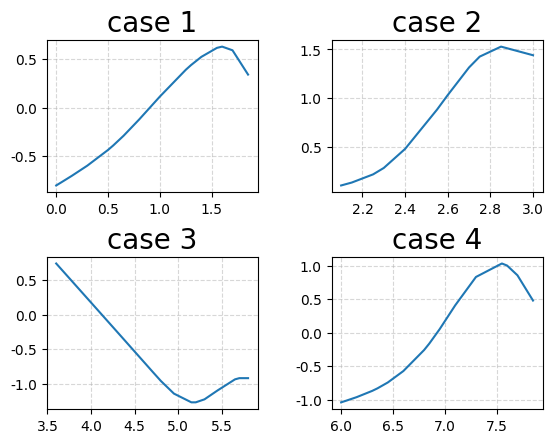

This chart was generated by the following Python code:
import numpy as np
from matplotlib import pyplot as plt


def tri_sample_get_m(x_list, y_list, mode=2, x_0_pos_value=0.0, x_n_pos_value=0.0):
    h_list = list(map(lambda idx: 1.0 * x_list[idx + 1] - x_list[idx], range(len(x_list) - 1)))
    u_list = list(map(lambda idx: 2.0 * (h_list[idx - 1] + h_list[idx]), range(1, len(h_list))))
    b_list = list(map(lambda idx: 1.0 * (y_list[idx + 1] - y_list[idx]) / h_list[idx], range(len(y_list) - 1)))
    v_list = list(map(lambda idx: 6.0 * (b_list[idx] - b_list[idx - 1]), range(1, len(b_list))))

    cof_matrix = 1.0 * np.zeros(shape=(len(x_list), len(y_list)))
    for i in range(1, cof_matrix.shape[0] - 1):
        cof_matrix[i][i - 1] = h_list[i - 1]
        cof_matrix[i][i] = u_list[i - 1]
        cof_matrix[i][i + 1] = h_list[i]

    b_matrix = 1.0 * np.zeros(shape=(len(y_list), 1))
    for i in range(1, len(y_list) - 1):
        b_matrix[i] = v_list[i - 1]

    if mode == 2:
        cof_matrix[0][0] = 1.0
        cof_matrix[cof_matrix.shape[0] - 1][cof_matrix.shape[1] - 1] = 1.0
        b_matrix[0][0] = x_0_pos_value
        b_matrix[b_matrix.shape[0] - 1][0] = x_n_pos_value
    elif mode == 1:
        cof_matrix[0][0] = 2.0 * h_list[0]
        cof_matrix[0][1] = 1.0 * h_list[0]
        cof_matrix[cof_matrix.shape[0] - 1][cof_matrix.shape[1] - 2] = 1.0 * h_list[-1]
        cof_matrix[cof_matrix.shape[0] - 1][cof_matrix.shape[1] - 1] = 2.0 * h_list[-1]
        b_matrix[0][0] = 6.0 * (b_list[0] - x_0_pos_value)
        b_matrix[b_matrix.shape[0] - 1][0] = 6.0 * (x_n_pos_value - b_list[-1])
    else:
        raise Exception('mode需要指定为1或2, 表示使用1阶导数或2阶导数')

    return np.reshape(np.dot(np.linalg.inv(cof_matrix), b_matrix), -1).tolist()


def tri_sample(x_pos_value, x_list, y_list, mode=2, x_0_pos_value=0.0, x_n_pos_value=0.0):
    m_list = tri_sample_get_m(x_list, y_list, mode, x_0_pos_value, x_n_pos_value)
    x_pos_low_idx = 0
    for i in range(len(x_list) - 1):
        if x_pos_value < x_list[i + 1]:
            x_pos_low_idx = i
            break
        x_pos_low_idx = i
    x_j_1 = x_list[x_pos_low_idx + 1]
    x_j = x_list[x_pos_low_idx]
    h_j = x_j_1 - x_j
    m_j = m_list[x_pos_low_idx]
    m_j_1 = m_list[x_pos_low_idx + 1]
    y_j_1 = y_list[x_pos_low_idx + 1]
    y_j = y_list[x_pos_low_idx]
    s_x = ((((x_j_1 - x_pos_value) ** 3) * m_j + ((x_pos_value - x_j) ** 3) * m_j_1) / 6.0 / h_j +
           (y_j_1 / h_j - h_j * m_j_1 / 6.0) * (x_pos_value - x_j) +
           (y_j / h_j - h_j * m_j / 6.0) * (x_j_1 - x_pos_value))
    return s_x


def run_case_1():
    x_list = [0.0, 0.2, 0.6, 1.0, 2.0, 5.0, 10.0]
    y_list = [5.19, 3.77, 2.3, 1.57, 0.8, 0.25, 0.094]
    x_pos_list = [0.1, 0.4, 1.2, 5.8]
    print('{a}{b}{a}'.format(a='-' * 30, b='试利用样条函数插值求Ct开始'))
    for x in x_pos_list:
        print('s({}) = {}'.format(x, tri_sample(x, x_list, y_list, mode=1, x_0_pos_value=-9.45, x_n_pos_value=0.0)))
    print('{a}{b}{a}'.format(a='-' * 30, b='试利用样条函数插值求Ct结束'))

    plt.rcParams['font.sans-serif'] = ['Heiti TC']
    plt.rcParams['axes.unicode_minus'] = False
    step = 0.05
    # length = 20
    # width = 25
    # figsize=(length, width)
    fig = plt.figure()
    fig.subplots_adjust(wspace=0.35, hspace=0.42)

    print('{a}{b}{a}'.format(a='-' * 30, b='利用自由边界三次样条函数拟合开始'))
    x_list = [0.0, 0.6, 1.5, 1.7, 1.9]
    y_list = [-0.8, -0.34, 0.59, 0.59, 0.23]
    x_sample_list = [x_list[0]]
    for i in range(1, len(x_list)):
        count = 1
        while x_sample_list[-1] + count * step < x_list[i]:
            x_sample_list.append(x_sample_list[-1] + count * step)
            count += 1
    y_sample_list = list(map(lambda x_: tri_sample(x_, x_list, y_list, 2, 0.0, 0.0), x_sample_list))
    ax = plt.subplot(2, 2, 1)
    plt.plot(x_sample_list, y_sample_list)
    plt.title('case 1', fontsize=20)
    plt.grid(True, linestyle="--", alpha=0.5)

    x_list = [2.1, 2.3, 2.6, 2.8, 3.0]
    y_list = [0.1, 0.28, 1.03, 1.5, 1.44]
    x_sample_list = [x_list[0]]
    for i in range(1, len(x_list)):
        count = 1
        while x_sample_list[-1] + count * step < x_list[i]:
            x_sample_list.append(x_sample_list[-1] + count * step)
            count += 1
    y_sample_list = list(map(lambda x_: tri_sample(x_, x_list, y_list, 2, 0.0, 0.0), x_sample_list))
    ax = plt.subplot(2, 2, 2)
    plt.plot(x_sample_list, y_sample_list)
    plt.title('case 2', fontsize=20)
    plt.grid(True, linestyle="--", alpha=0.5)

    x_list = [3.6, 4.7, 5.2, 5.7, 5.8]
    y_list = [0.74, -0.82, -1.27, -0.92, -0.92]
    x_sample_list = [x_list[0]]
    for i in range(1, len(x_list)):
        count = 1
        while x_sample_list[-1] + count * step < x_list[i]:
            x_sample_list.append(x_sample_list[-1] + count * step)
            count += 1
    y_sample_list = list(map(lambda x_: tri_sample(x_, x_list, y_list, 2, 0.0, 0.0), x_sample_list))
    ax = plt.subplot(2, 2, 3)
    plt.plot(x_sample_list, y_sample_list)
    plt.title('case 3', fontsize=20)
    plt.grid(True, linestyle="--", alpha=0.5)

    x_list = [6.0, 6.4, 6.9, 7.6, 8.0]
    y_list = [-1.04, -0.79, -0.06, 1.0, 0.0]
    x_sample_list = [x_list[0]]
    for i in range(1, len(x_list)):
        count = 1
        while x_sample_list[-1] + count * step < x_list[i]:
            x_sample_list.append(x_sample_list[-1] + count * step)
            count += 1
    y_sample_list = list(map(lambda x_: tri_sample(x_, x_list, y_list, 2, 0.0, 0.0), x_sample_list))
    ax = plt.subplot(2, 2, 4)
    plt.plot(x_sample_list, y_sample_list)
    plt.title('case 4', fontsize=20)
    plt.grid(True, linestyle="--", alpha=0.5)
    plt.show()
    plt.close()
    print('{a}{b}{a}'.format(a='-' * 30, b='利用自由边界三次样条函数拟合结束'))


if __name__ == '__main__':
    run_case_1()
